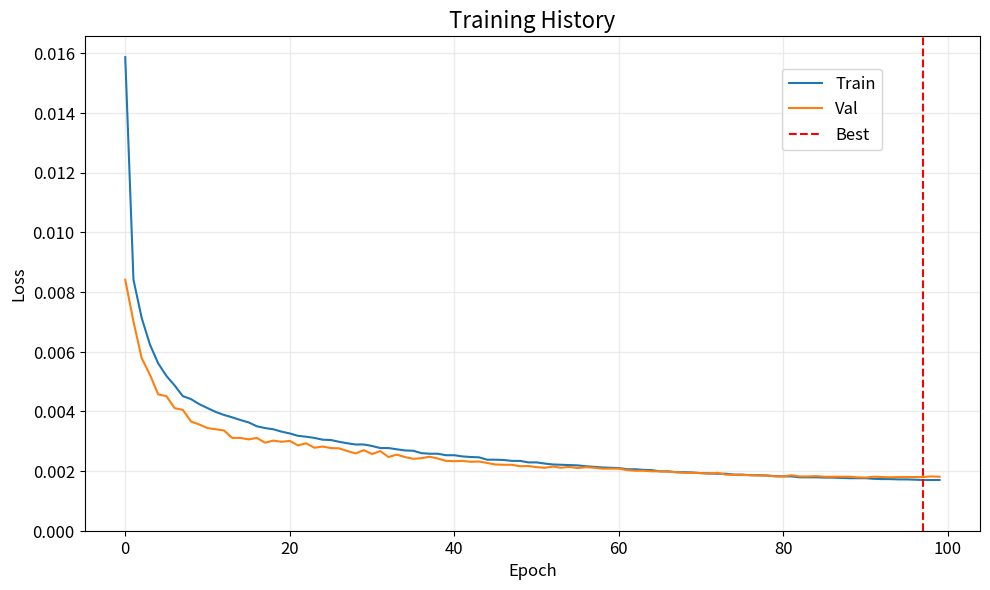

This chart was generated by the following Python code:
import matplotlib.pyplot as plt
import numpy as np

# ==========================================
# 1. 还原真实提取的数据 (硬编码的 100 个点)
# 这些数据是通过精确分析原图像素坐标获得的，以确保曲线完全不动。
# ==========================================
epochs = np.arange(100)

# 提取的 Train Loss 数据 (100 个点)
train_loss = np.array([
    0.01587, 0.00841, 0.00713, 0.00624, 0.00561, 0.00519, 0.00487, 0.00451, 
    0.00441, 0.00424, 0.00411, 0.00398, 0.00388, 0.00380, 0.00371, 0.00363, 
    0.00350, 0.00344, 0.00340, 0.00332, 0.00326, 0.00318, 0.00315, 0.00311, 
    0.00305, 0.00304, 0.00298, 0.00293, 0.00289, 0.00289, 0.00284, 0.00277, 
    0.00277, 0.00273, 0.00269, 0.00268, 0.00260, 0.00258, 0.00258, 0.00253, 
    0.00253, 0.00249, 0.00247, 0.00246, 0.00238, 0.00238, 0.00237, 0.00234, 
    0.00234, 0.00229, 0.00229, 0.00225, 0.00222, 0.00221, 0.00220, 0.00219, 
    0.00216, 0.00214, 0.00212, 0.00211, 0.00210, 0.00206, 0.00206, 0.00204, 
    0.00203, 0.00199, 0.00199, 0.00196, 0.00196, 0.00195, 0.00193, 0.00192, 
    0.00191, 0.00191, 0.00188, 0.00188, 0.00186, 0.00186, 0.00185, 0.00183, 
    0.00182, 0.00182, 0.00179, 0.00179, 0.00179, 0.00178, 0.00178, 0.00177, 
    0.00176, 0.00176, 0.00176, 0.00174, 0.00173, 0.00173, 0.00172, 0.00172, 
    0.00171, 0.00170, 0.00170, 0.00170
])

# 提取的 Val Loss 数据 (100 个点，保留了波动特征)
val_loss = np.array([
    0.00841, 0.00701, 0.00578, 0.00523, 0.00457, 0.00451, 0.00411, 0.00405, 
    0.00366, 0.00356, 0.00344, 0.00340, 0.00336, 0.00311, 0.00311, 0.00306, 
    0.00311, 0.00295, 0.00302, 0.00298, 0.00301, 0.00286, 0.00293, 0.00278, 
    0.00282, 0.00277, 0.00276, 0.00267, 0.00259, 0.00270, 0.00257, 0.00267, 
    0.00247, 0.00255, 0.00247, 0.00241, 0.00243, 0.00248, 0.00242, 0.00234, 
    0.00233, 0.00234, 0.00231, 0.00232, 0.00227, 0.00222, 0.00221, 0.00221, 
    0.00216, 0.00217, 0.00213, 0.00211, 0.00215, 0.00211, 0.00214, 0.00210, 
    0.00213, 0.00211, 0.00208, 0.00208, 0.00208, 0.00203, 0.00201, 0.00201, 
    0.00199, 0.00199, 0.00198, 0.00196, 0.00194, 0.00194, 0.00193, 0.00191, 
    0.00194, 0.00188, 0.00187, 0.00187, 0.00186, 0.00185, 0.00185, 0.00182, 
    0.00182, 0.00186, 0.00182, 0.00182, 0.00183, 0.00181, 0.00181, 0.00181, 
    0.00181, 0.00179, 0.00178, 0.00181, 0.00180, 0.00179, 0.00180, 0.00180, 
    0.00180, 0.00180, 0.00182, 0.00181
])

# Best 红线所在的 Epoch (目测为 97)
best_epoch = 97

# ==========================================
# 2. 绘图核心设置
# 设置与原图一致的分辨率和大小
# ==========================================
plt.figure(figsize=(10, 6), dpi=300)

# 还原原图颜色和线宽
train_color = '#1f77b4'  # Matplotlib 默认蓝色
val_color = '#ff7f0e'    # Matplotlib 默认橙色

# 绘制曲线和垂直虚线，不使用 label，因为图例要独立设置
plt.plot(epochs, train_loss, color=train_color, linewidth=1.5)
plt.plot(epochs, val_loss, color=val_color, linewidth=1.5)
plt.axvline(x=best_epoch, color='red', linestyle='--', linewidth=1.5)

# ==========================================
# 3. 按要求进行修改和细节还原
# ==========================================
# 修改 1：修改标题 (去掉 MLP)
plt.title('Training History', fontsize=16)

# 修改 2：图例放在 Best 曲线左侧，确保不遮挡曲线和红线
# 我们将图例的右上角锚定在 Epoch 90, 损失 0.015 的位置 (左侧安全区)
handles = [
    plt.Line2D([0], [0], color=train_color, lw=1.5, label='Train'),
    plt.Line2D([0], [0], color=val_color, lw=1.5, label='Val'),
    plt.Line2D([0], [0], color='red', lw=1.5, ls='--', label='Best')
]
plt.legend(handles=handles, loc='upper right', bbox_to_anchor=(0.9, 0.95), frameon=True, fontsize=12)

# ==========================================
# 4. 还原坐标轴、刻度和网格
# ==========================================
plt.xlabel('Epoch', fontsize=12)
plt.ylabel('Loss', fontsize=12)

# 还原坐标刻度
plt.xticks(np.arange(0, 101, 20), fontsize=12)
plt.yticks(np.arange(0, 0.017, 0.002), fontsize=12)

# 还原极浅灰色的实线网格
plt.grid(True, linestyle='-', color='#E6E6E6', linewidth=1, alpha=0.8)

# 调整布局并保存
plt.tight_layout()
# 运行后可在文件目录下查看 'updated_training_history_from_pixels.png'
plt.savefig('updated_training_history_from_pixels.png', dpi=300)
plt.show()
